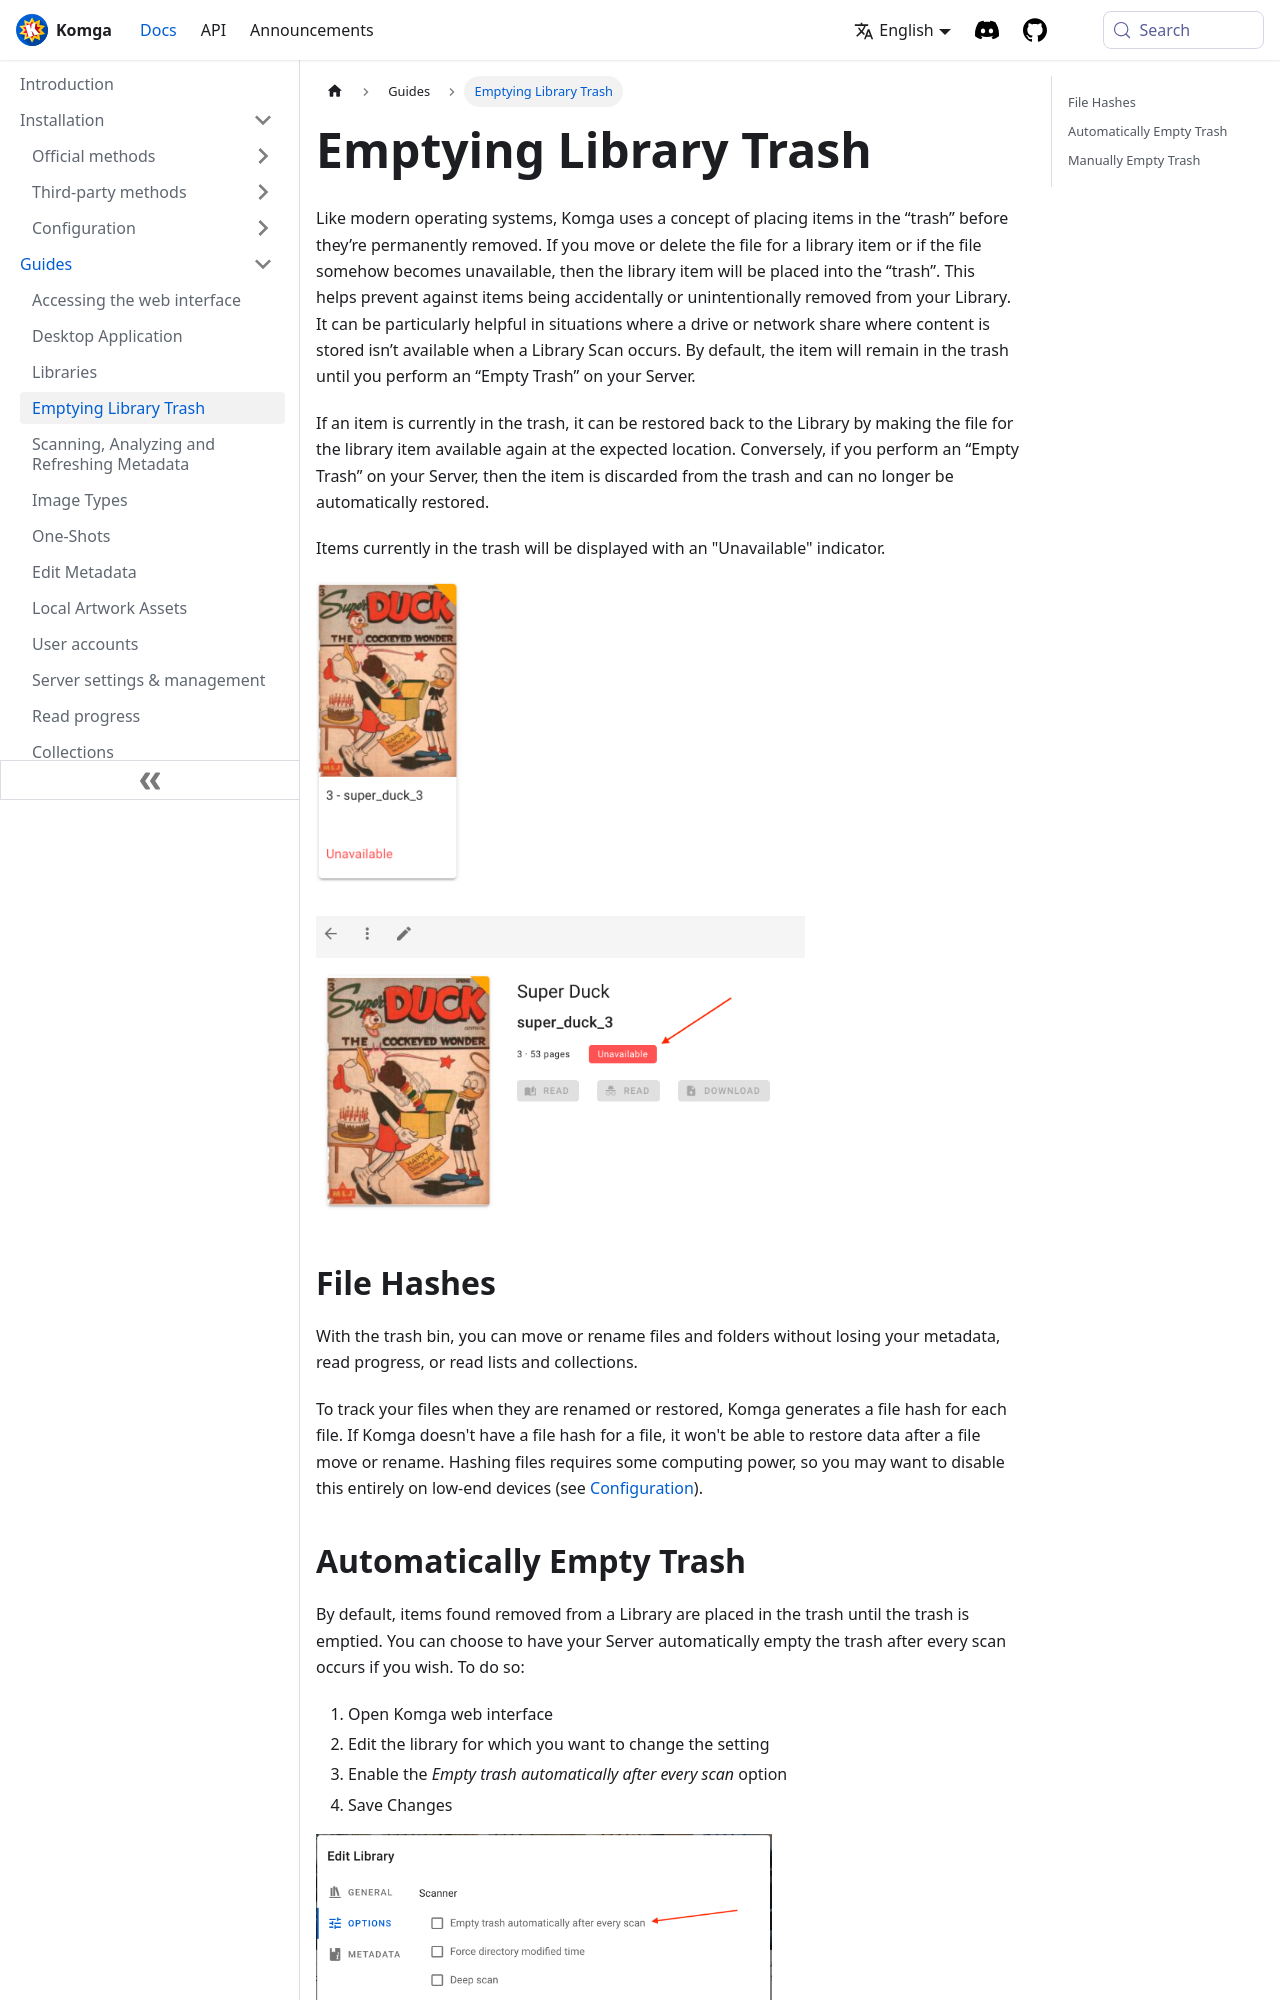

repository: gotson/komga-website · page: docs/guides/trash/index.html · generator: docusaurus

# Emptying Library Trash

Like modern operating systems, Komga uses a concept of placing items in the “trash” before they’re permanently removed. If you move or delete the file for a library item or if the file somehow becomes unavailable, then the library item will be placed into the “trash”. This helps prevent against items being accidentally or unintentionally removed from your Library. It can be particularly helpful in situations where a drive or network share where content is stored isn’t available when a Library Scan occurs. By default, the item will remain in the trash until you perform an “Empty Trash” on your Server.

If an item is currently in the trash, it can be restored back to the Library by making the file for the library item available again at the expected location. Conversely, if you perform an “Empty Trash” on your Server, then the item is discarded from the trash and can no longer be automatically restored.

Items currently in the trash will be displayed with an "Unavailable" indicator.

<img src="/assets/media/guides/trash/unavailable-card.png" style={{maxHeight: '300px'}} alt="Unavailable indicator on card"/>

<br/>
<br/>

<img src="/assets/media/guides/trash/unavailable-details.png" style={{maxHeight: '300px'}} alt="Unavailable indicator on details view"/>

## File Hashes

With the trash bin, you can move or rename files and folders without losing your metadata, read progress, or read lists and collections.

To track your files when they are renamed or restored, Komga generates a file hash for each file. If Komga doesn't have a file hash for a file, it won't be able to restore data after a file move or rename. Hashing files requires some computing power, so you may want to disable this entirely on low-end devices (see [Configuration](/installation/configuration.md)).
